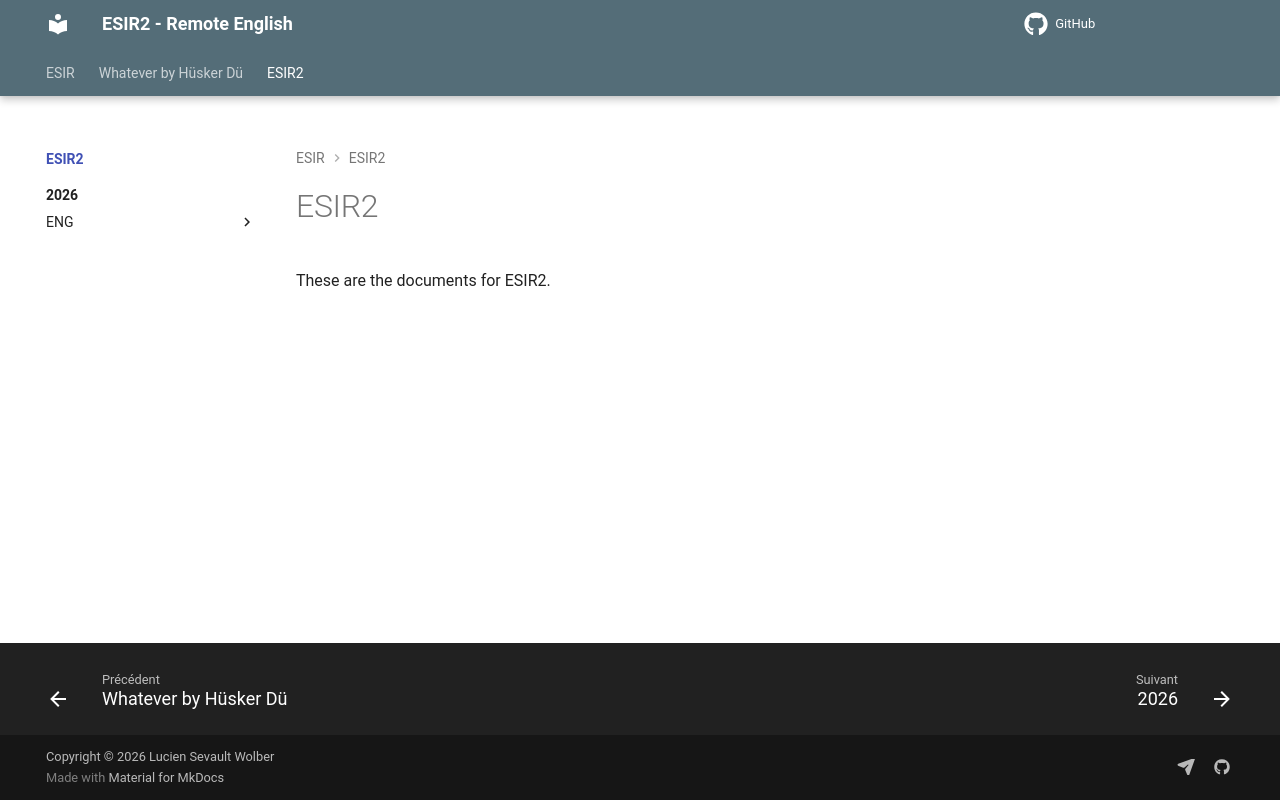

repository: lethargii/ESIR2-RemoteEnglish · page: ESIR2/index.html · generator: mkdocs

# ESIR2

These are the documents for ESIR2.
